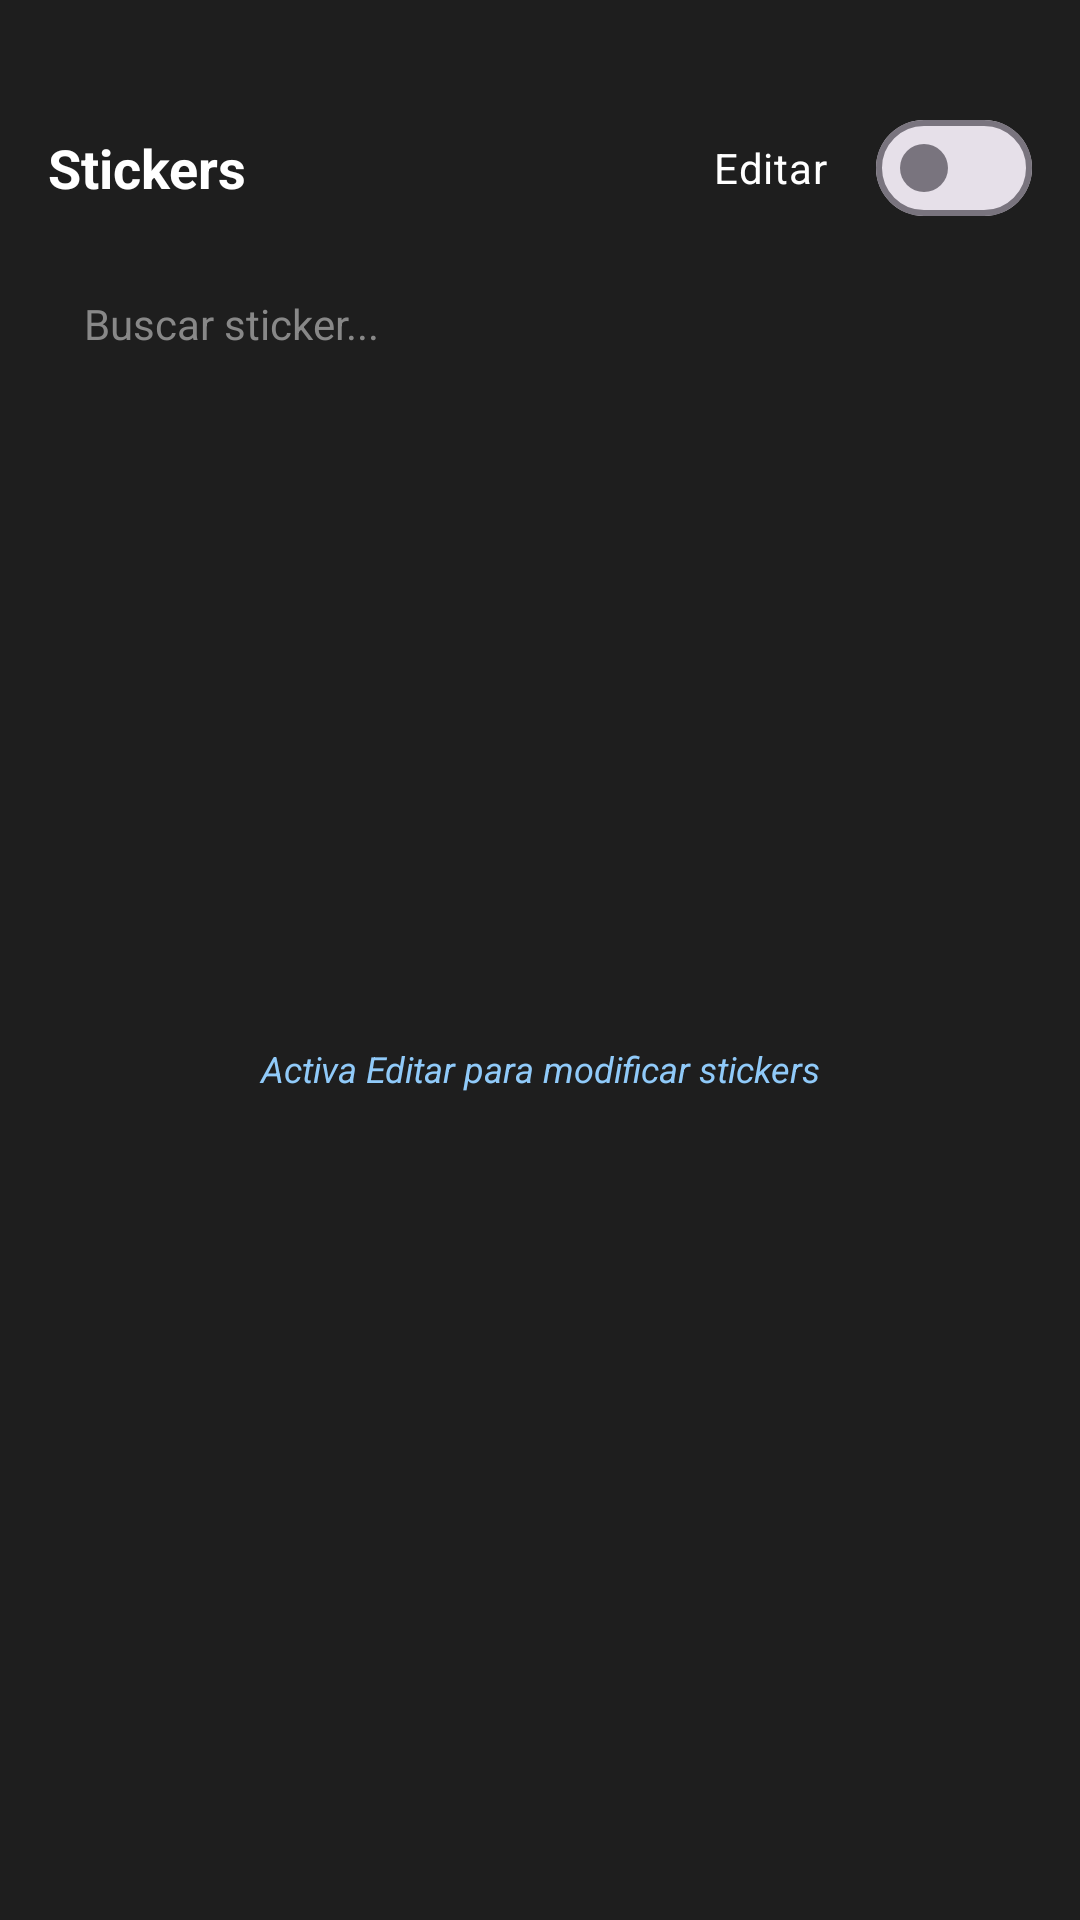

Write the Android layout XML for this screen, with the resource values it uses.
<!-- AndroidManifest.xml: application theme Theme.PedroChacolla -->
<!-- res/layout/fragment_sticker_palette.xml -->
<?xml version="1.0" encoding="utf-8"?>
<LinearLayout xmlns:android="http://schemas.android.com/apk/res/android"
    xmlns:app="http://schemas.android.com/apk/res-auto"
    android:layout_width="match_parent"
    android:layout_height="wrap_content"
    android:orientation="vertical"
    android:background="@color/background_dark"
    android:padding="16dp">

    
    <View
        android:layout_width="40dp"
        android:layout_height="4dp"
        android:layout_gravity="center_horizontal"
        android:layout_marginBottom="12dp"
        android:background="@drawable/bg_rounded_dark" />

    
    <LinearLayout
        android:layout_width="match_parent"
        android:layout_height="wrap_content"
        android:orientation="horizontal"
        android:gravity="center_vertical"
        android:layout_marginBottom="8dp">

        <TextView
            android:layout_width="0dp"
            android:layout_height="wrap_content"
            android:layout_weight="1"
            android:text="Stickers"
            android:textColor="@android:color/white"
            android:textSize="18sp"
            android:textStyle="bold" />

        <com.google.android.material.materialswitch.MaterialSwitch
            android:id="@+id/switch_edit_mode"
            android:layout_width="wrap_content"
            android:layout_height="wrap_content"
            android:text="Editar"
            android:textColor="@android:color/white"
            android:textSize="14sp"
            android:textOn="Sí"
            android:textOff="No"
            android:showText="false" />
    </LinearLayout>

    
    <EditText
        android:id="@+id/et_search_sticker"
        android:layout_width="match_parent"
        android:layout_height="40dp"
        android:layout_marginBottom="8dp"
        android:background="@drawable/bg_rounded_dark"
        android:hint="Buscar sticker..."
        android:textColorHint="#888888"
        android:textColor="@android:color/white"
        android:textSize="14sp"
        android:paddingHorizontal="12dp"
        android:singleLine="true"
        android:inputType="text"
        android:imeOptions="actionSearch" />

    
    <androidx.recyclerview.widget.RecyclerView
        android:id="@+id/rv_sticker_grid"
        android:layout_width="match_parent"
        android:layout_height="200dp"
        android:layout_marginBottom="8dp"
        android:clipToPadding="false"
        android:padding="4dp" />

    
    <TextView
        android:id="@+id/tv_status_hint"
        android:layout_width="match_parent"
        android:layout_height="wrap_content"
        android:textColor="#90CAF9"
        android:textSize="12sp"
        android:textStyle="italic"
        android:paddingVertical="4dp"
        android:gravity="center"
        android:visibility="visible"
        android:text="Activa Editar para modificar stickers" />

    
    <LinearLayout
        android:id="@+id/sticker_properties_panel"
        android:layout_width="match_parent"
        android:layout_height="wrap_content"
        android:orientation="vertical"
        android:visibility="gone"
        android:background="@drawable/bg_rounded_dark"
        android:padding="12dp">

        <TextView
            android:id="@+id/tv_selected_sticker_name"
            android:layout_width="match_parent"
            android:layout_height="wrap_content"
            android:textColor="@android:color/white"
            android:textSize="14sp"
            android:textStyle="bold"
            android:layout_marginBottom="8dp" />

        
        <LinearLayout
            android:layout_width="match_parent"
            android:layout_height="wrap_content"
            android:orientation="horizontal"
            android:gravity="center_vertical"
            android:layout_marginBottom="4dp">

            <TextView
                android:layout_width="60dp"
                android:layout_height="wrap_content"
                android:text="Escala"
                android:textColor="#AAAAAA"
                android:textSize="12sp" />

            <com.google.android.material.slider.Slider
                android:id="@+id/slider_scale"
                android:layout_width="0dp"
                android:layout_height="wrap_content"
                android:layout_weight="1"
                android:valueFrom="0.1"
                android:valueTo="5.0"
                android:stepSize="0.05"
                android:value="1.0" />

            <TextView
                android:id="@+id/tv_scale_value"
                android:layout_width="40dp"
                android:layout_height="wrap_content"
                android:textColor="@android:color/white"
                android:textSize="12sp"
                android:gravity="end"
                android:text="1.0" />
        </LinearLayout>

        
        <LinearLayout
            android:layout_width="match_parent"
            android:layout_height="wrap_content"
            android:orientation="horizontal"
            android:gravity="center_vertical"
            android:layout_marginBottom="4dp">

            <TextView
                android:layout_width="60dp"
                android:layout_height="wrap_content"
                android:text="Rotación"
                android:textColor="#AAAAAA"
                android:textSize="12sp" />

            <com.google.android.material.slider.Slider
                android:id="@+id/slider_rotation"
                android:layout_width="0dp"
                android:layout_height="wrap_content"
                android:layout_weight="1"
                android:valueFrom="0"
                android:valueTo="360"
                android:stepSize="1"
                android:value="0" />

            <TextView
                android:id="@+id/tv_rotation_value"
                android:layout_width="40dp"
                android:layout_height="wrap_content"
                android:textColor="@android:color/white"
                android:textSize="12sp"
                android:gravity="end"
                android:text="0°" />
        </LinearLayout>

        
        <LinearLayout
            android:layout_width="match_parent"
            android:layout_height="wrap_content"
            android:orientation="horizontal"
            android:gravity="center_vertical"
            android:layout_marginBottom="8dp">

            <TextView
                android:layout_width="60dp"
                android:layout_height="wrap_content"
                android:text="Op. Capa"
                android:textColor="#AAAAAA"
                android:textSize="12sp" />

            <com.google.android.material.slider.Slider
                android:id="@+id/slider_opacity"
                android:layout_width="0dp"
                android:layout_height="wrap_content"
                android:layout_weight="1"
                android:valueFrom="0"
                android:valueTo="1"
                android:stepSize="0.05"
                android:value="1.0" />

            <TextView
                android:id="@+id/tv_opacity_value"
                android:layout_width="40dp"
                android:layout_height="wrap_content"
                android:textColor="@android:color/white"
                android:textSize="12sp"
                android:gravity="end"
                android:text="100%" />
        </LinearLayout>

        
        <com.google.android.material.button.MaterialButton
            android:id="@+id/btn_delete_sticker"
            android:layout_width="wrap_content"
            android:layout_height="36dp"
            android:layout_gravity="end"
            android:text="Eliminar sticker"
            android:textAllCaps="false"
            android:textSize="12sp"
            app:icon="@drawable/ic_delete"
            app:iconSize="16dp"
            app:backgroundTint="#FF5252"
            style="@style/Widget.MaterialComponents.Button" />
    </LinearLayout>

</LinearLayout>
<!-- resources referenced by this layout -->
<resources>
  <color name="background_dark">#FF1E1E1E</color>
  <style name="Theme.PedroChacolla" parent="Theme.Material3.DayNight.NoActionBar">
          
          <item name="colorPrimary">@color/pcymt_primary</item>
          <item name="colorOnPrimary">@color/pcymt_on_primary</item>
          <item name="colorPrimaryContainer">@color/pcymt_primary_container</item>
          <item name="colorOnPrimaryContainer">@color/pcymt_on_primary_container</item>
  
          
          <item name="colorSecondary">@color/pcymt_secondary</item>
          <item name="colorOnSecondary">@color/pcymt_on_secondary</item>
          <item name="colorSecondaryContainer">@color/pcymt_secondary_container</item>
          <item name="colorOnSecondaryContainer">@color/pcymt_on_secondary_container</item>
  
          
          <item name="colorTertiary">@color/pcymt_tertiary</item>
          <item name="colorOnTertiary">@color/pcymt_on_tertiary</item>
          <item name="colorTertiaryContainer">@color/pcymt_tertiary_container</item>
          <item name="colorOnTertiaryContainer">@color/pcymt_on_tertiary_container</item>
  
          
          <item name="colorError">@color/pcymt_tertiary</item>
          <item name="colorOnError">@color/pcymt_on_tertiary</item>
  
          
          <item name="android:colorBackground">@color/pcymt_background</item>
          <item name="colorSurface">@color/pcymt_surface</item>
          <item name="colorSurfaceVariant">@color/pcymt_surface_container</item>
          <item name="colorOutline">@color/pcymt_outline</item>
  
          
          <item name="android:statusBarColor">@color/pcymt_primary</item>
          <item name="android:navigationBarColor">@color/pcymt_background</item>
          <item name="android:windowLightNavigationBar">true</item>
      </style>
  <color name="pcymt_primary">#634F46</color>
  <color name="pcymt_on_primary">#FDFBF7</color>
  <color name="pcymt_primary_container">#D9B992</color>
  <color name="pcymt_on_primary_container">#1C1C1C</color>
  <color name="pcymt_secondary">#7A7A4A</color>
  <color name="pcymt_on_secondary">#FDFBF7</color>
  <color name="pcymt_secondary_container">#C9C99A</color>
  <color name="pcymt_on_secondary_container">#1C1C1C</color>
  <color name="pcymt_tertiary">#A33B31</color>
  <color name="pcymt_on_tertiary">#FDFBF7</color>
  <color name="pcymt_tertiary_container">#F2C4BF</color>
  <color name="pcymt_on_tertiary_container">#3B0F0B</color>
  <color name="pcymt_background">#FDFBF7</color>
  <color name="pcymt_surface">#FDFBF7</color>
  <color name="pcymt_surface_container">#EDE8E0</color>
  <color name="pcymt_outline">#8A7060</color>
</resources>
